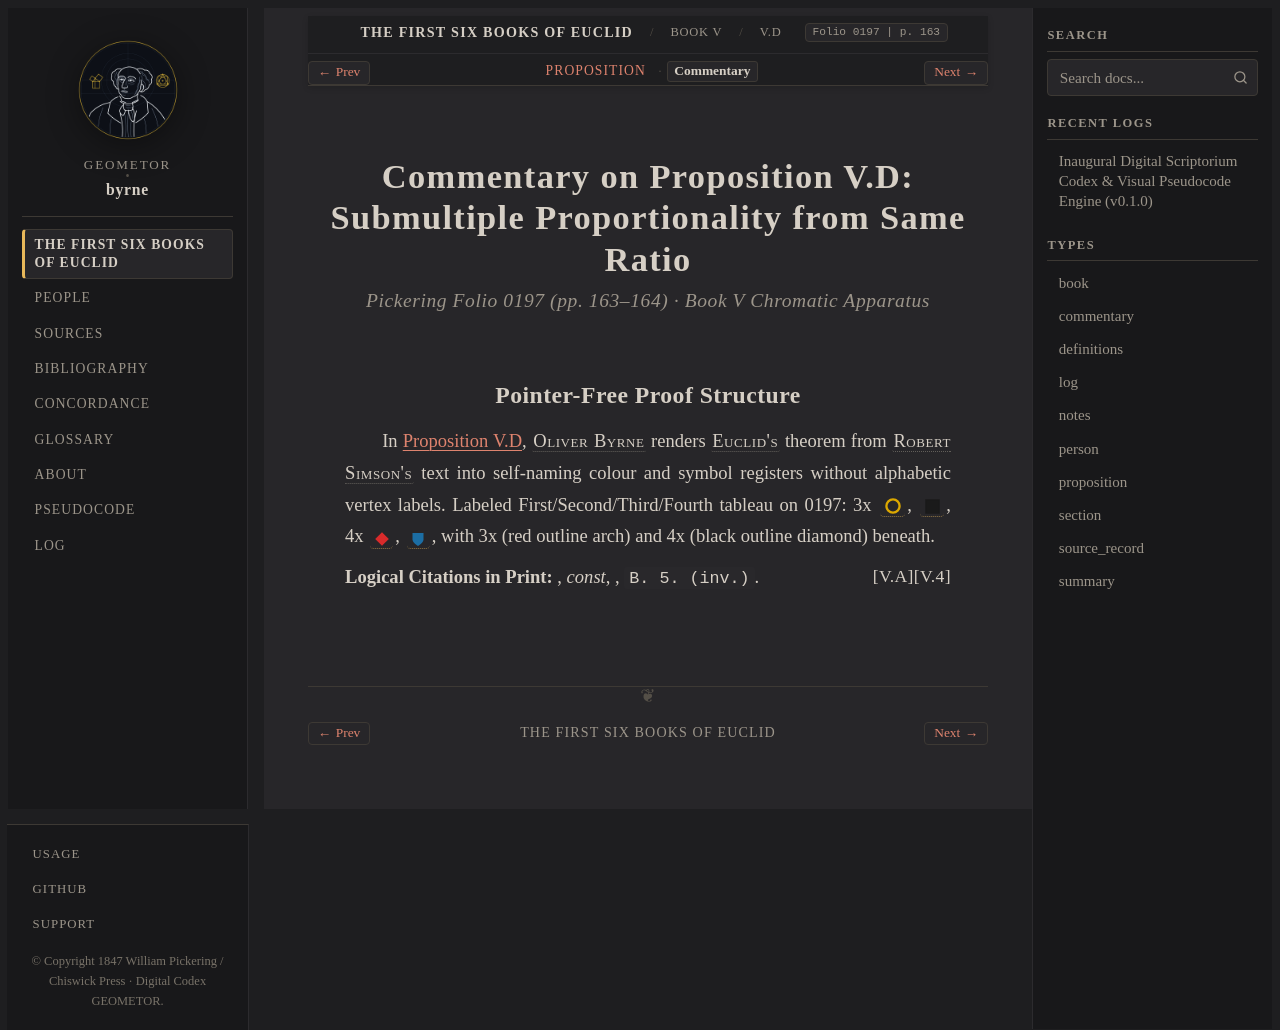

repository: geometor/byrne · page: coloured_euclid/book-v/d/commentary.html · generator: sphinx

:canonical_id: V.D.commentary
:book: V
:proposition: D
:order: 10
:type: commentary
:title: Commentary — Proposition V.D
:folio: 0197
:page: 163

.. _byrne-v-d-commentary:

.. folio:: 0197
   :page: 163

Commentary on Proposition V.D: Submultiple Proportionality from Same Ratio
==========================================================================

.. rubric:: Pickering Folio 0197 (pp. 163–164) · Book V Chromatic Apparatus

Pointer-Free Proof Structure
----------------------------

In :ref:`Proposition V.D <byrne-v-d>`, :person:`Oliver Byrne <byrne>` renders :person:`Euclid's <euclid>` theorem from :person:`Robert Simson's <simson>` text into self-naming colour and symbol registers without alphabetic vertex labels. Labeled First/Second/Third/Fourth tableau on 0197: 3x :byrne-circle:`yellow`, :byrne-sq:`black filled`, 4x :byrne-mag:`red diamond`, :byrne-mag:`blue shield`, with 3x (red outline arch) and 4x (black outline diamond) beneath.

**Logical Citations in Print:** :just:`V.4`, *const*, :just:`V.A`, ``B. 5. (inv.)``.
